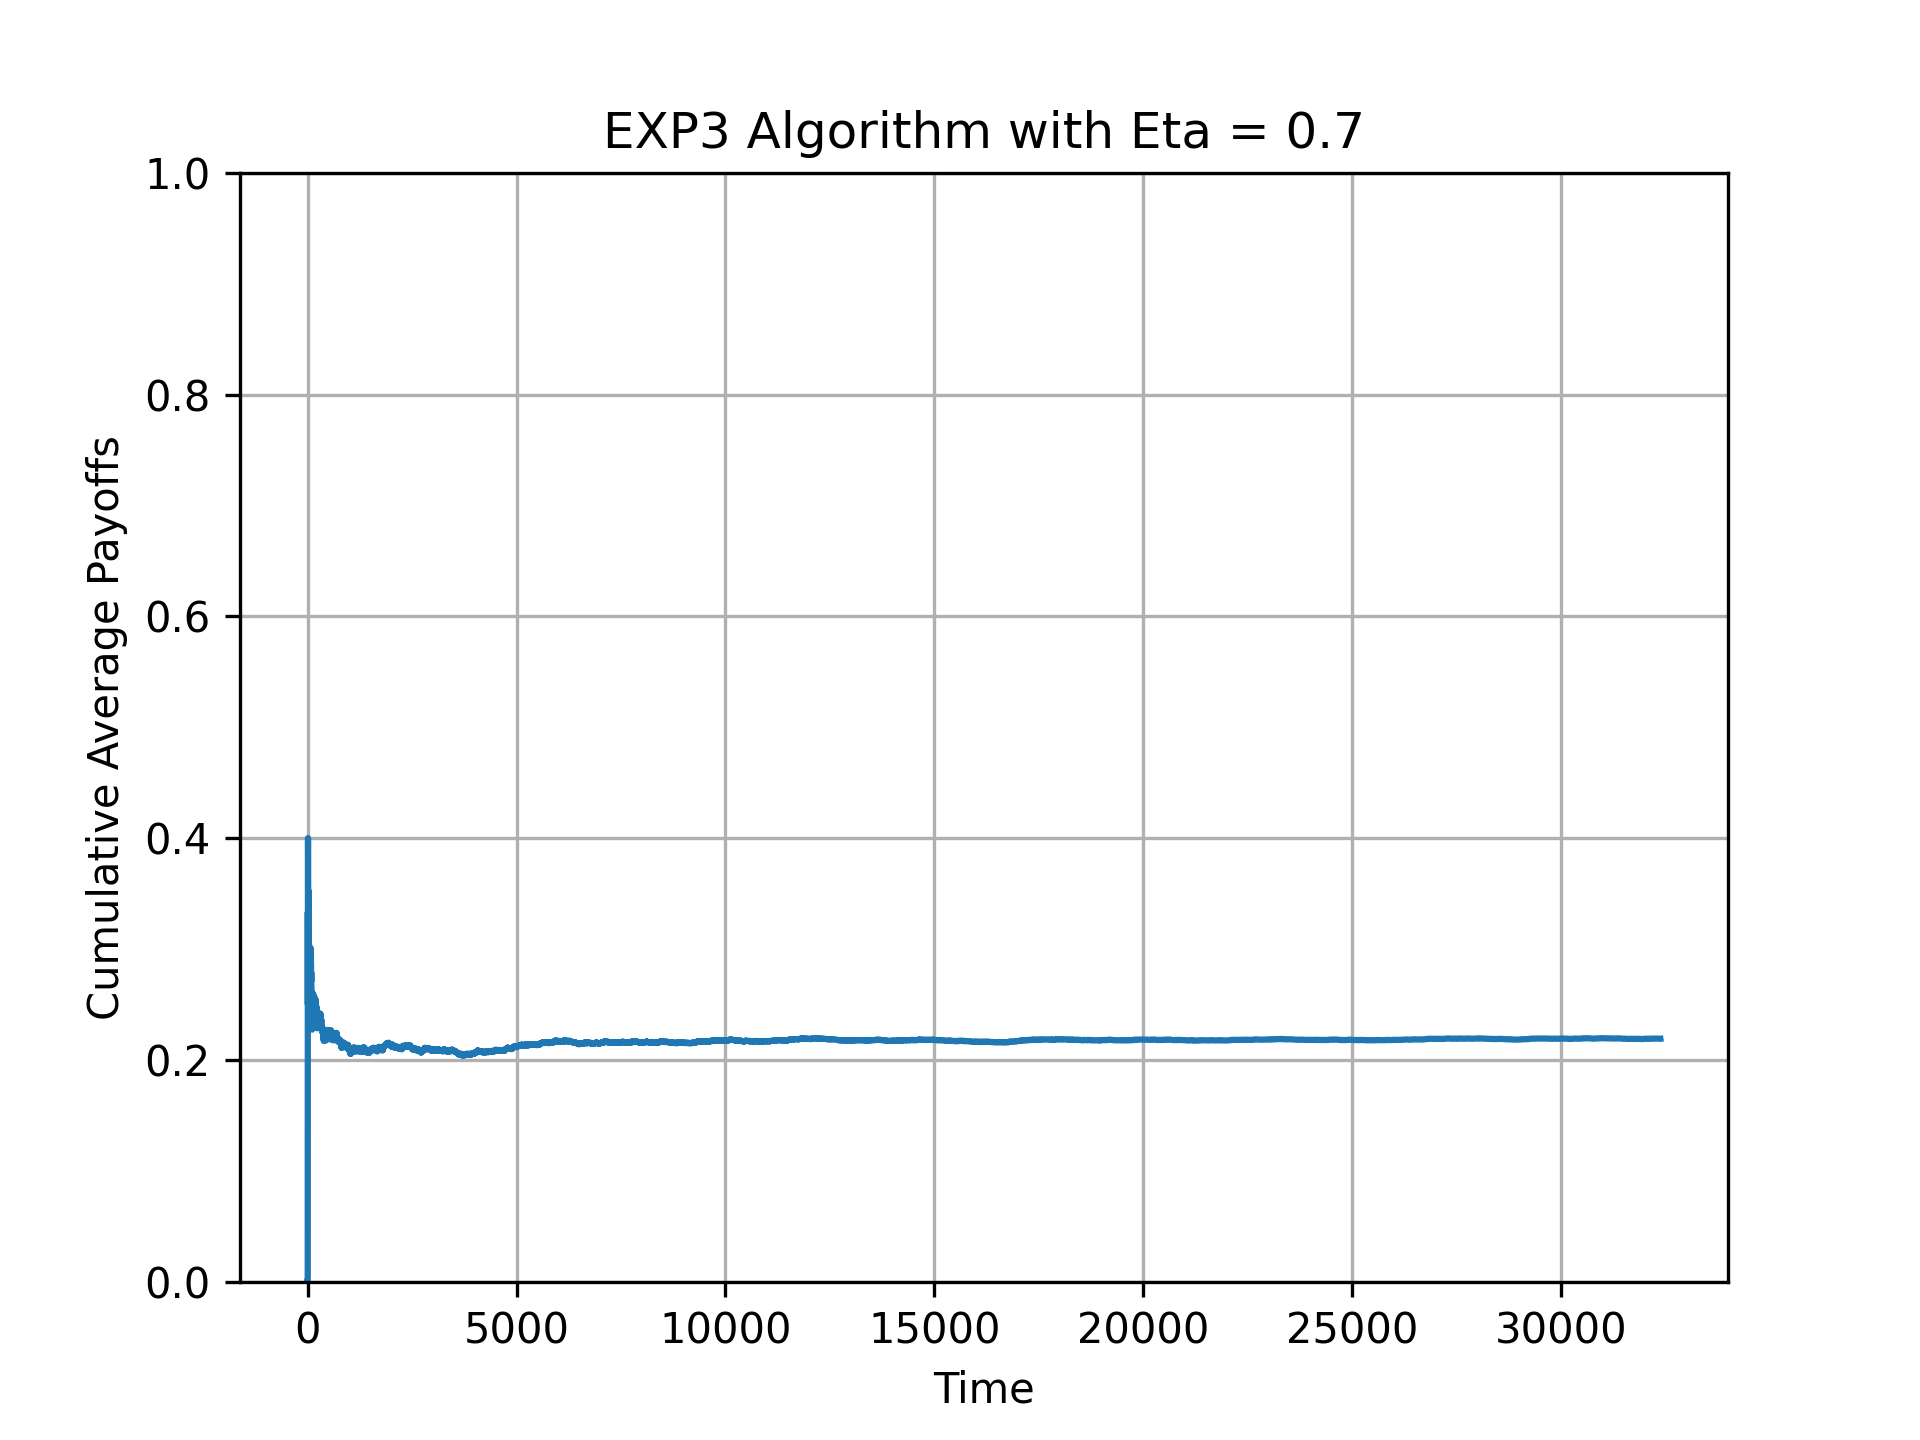

Source data for this figure (header and first rows):
, 0
0, 0
1, 0
2, 0
3, 1
4, 0
5, 1
6, 0
7, 0
8, 1
9, 1
10, 0
11, 0
12, 0
13, 0
14, 1
15, 0
16, 1
17, 0
18, 0
19, 0
20, 0
21, 0
22, 1
23, 1
24, 0
25, 0
26, 0
27, 0
28, 1
29, 0
30, 0
31, 0
32, 0
33, 1
34, 0
35, 0
36, 0
37, 1
38, 0
39, 0
40, 0
41, 0
42, 0
43, 1
44, 0
45, 1
46, 0
47, 0
48, 0
49, 0
50, 1
51, 1
52, 0
53, 0
54, 0
55, 1
56, 1
57, 0
58, 0
59, 0
... 32,315 more rows
